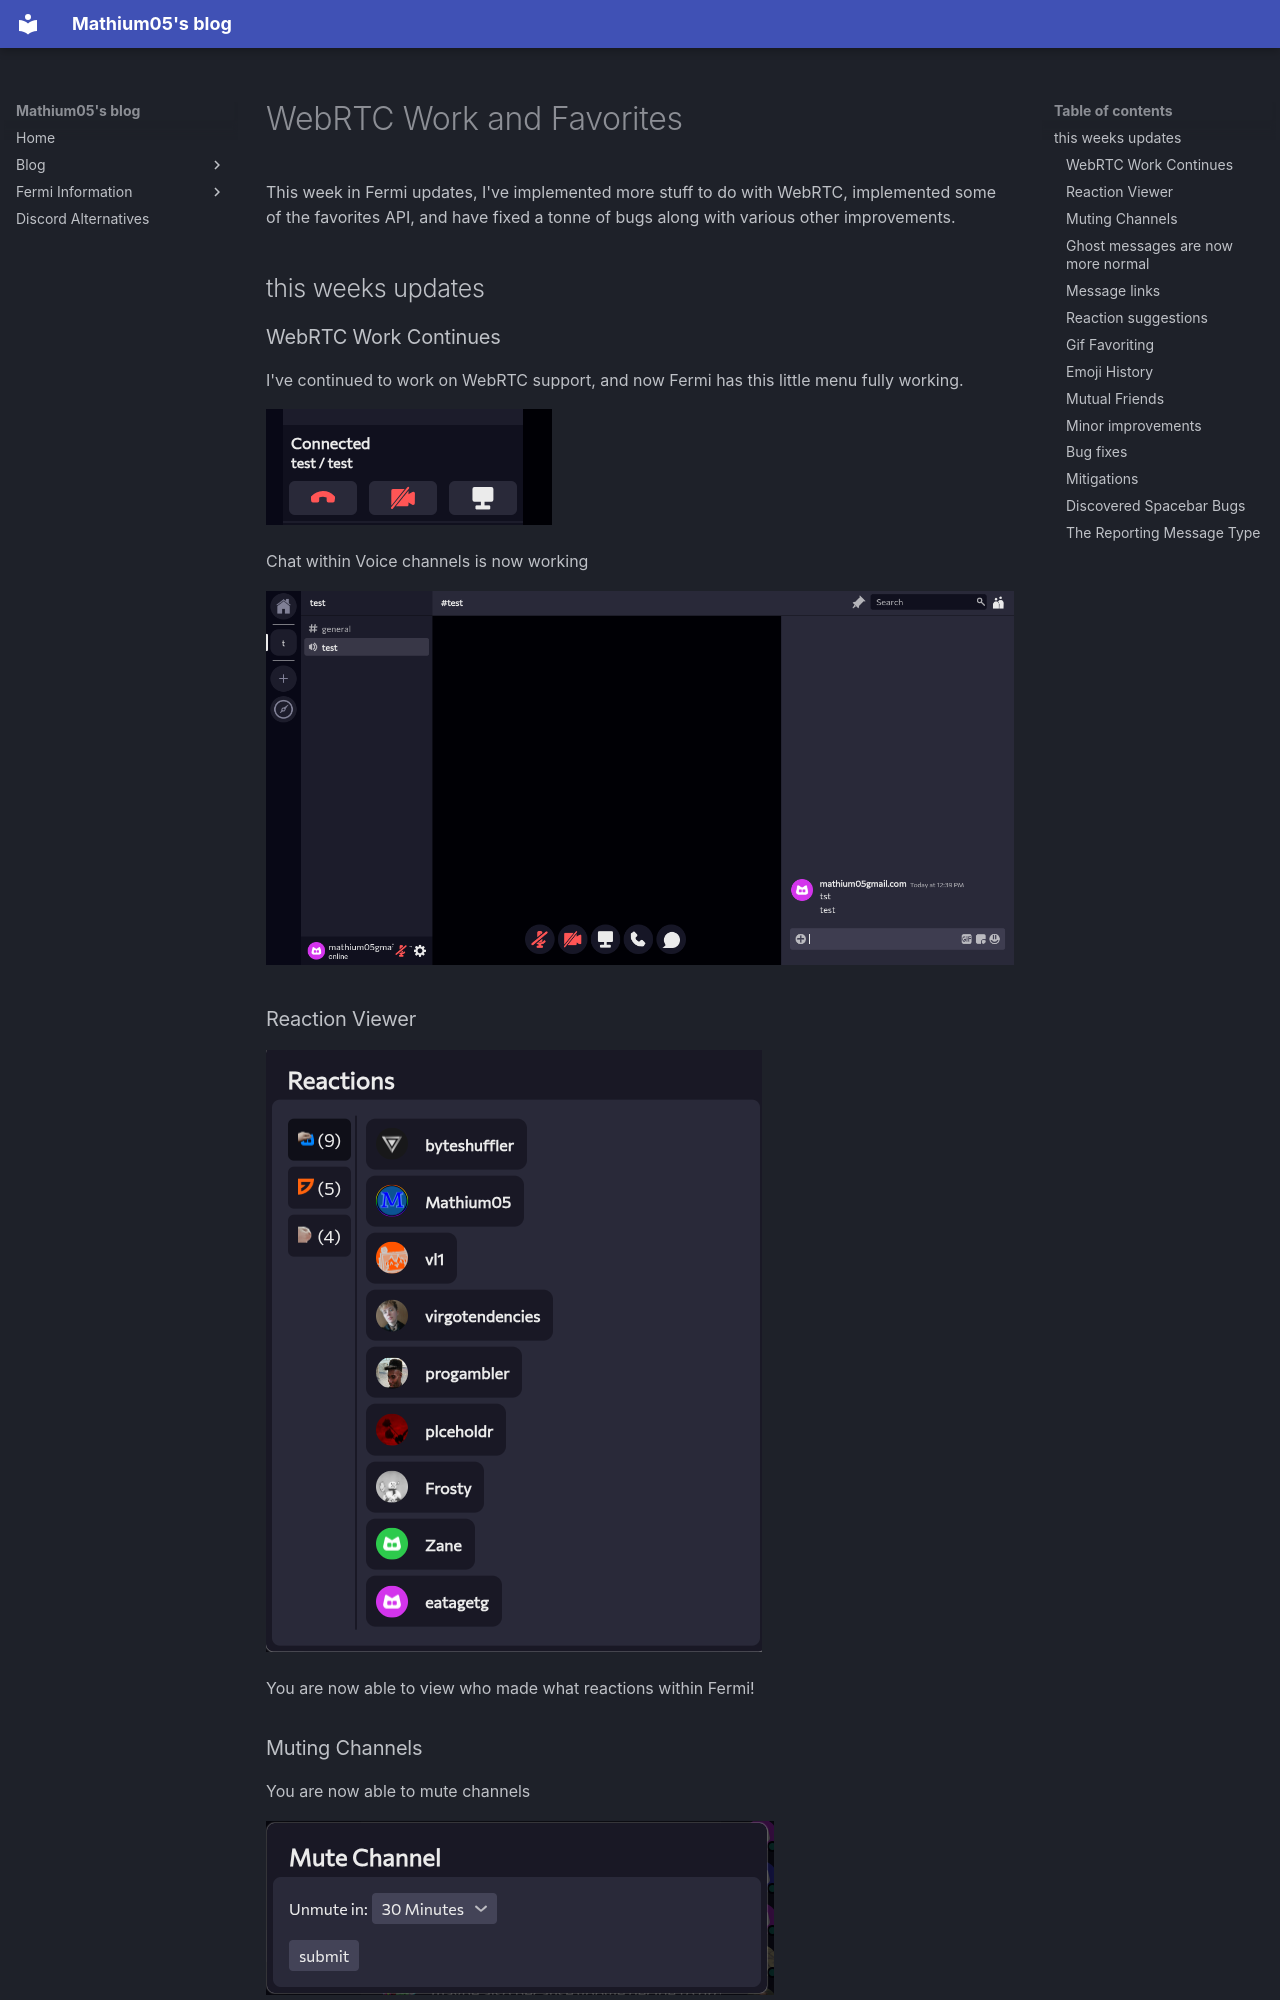

repository: MathMan05/fermi-blog · page: blog/posts/updates3/index.html · generator: mkdocs

---
date:
  created: 2025-10-03
pin: true
links:
  - Homepage: index.md
  - Fermi: https://fermi.chat
categories:
  - Fermi
tags:
  - fermi
authors:
  - mathium05
slug: updates
comments: true
description: Fermi has gained additional WebRTC support along with work on favorites and a lot of bug fixing!
---

# WebRTC Work and Favorites
This week in Fermi updates, I've implemented more stuff to do with WebRTC, implemented some of the favorites API, and have fixed a tonne of bugs along with various other improvements. 

<!-- more -->

## this weeks updates

### WebRTC Work Continues
I've continued to work on WebRTC support, and now Fermi has this little menu fully working.

![](../assets/updates3_20250928171535738.png)

Chat within Voice channels is now working

![](../assets/updates3_20250929124128533.png)


### Reaction Viewer

![](../assets/updates3_20250929153912244.png)

You are now able to view who made what reactions within Fermi!

### Muting Channels

You are now able to mute channels

![](../assets/updates3_20250929163954817.png)

<small> [Implements Issue](https://github.com/MathMan05/Fermi/issues/118) </small>

### Ghost messages are now more normal
Instead of having a special area for messages that aren't sent yet, they're now going to be in the scroller with everything else. 

Errored messages will go to the bottom as well, so that way you don't loose track of them after they error.

### Message links
Message links are now functional and should work as expected along with a button in the right click menu.

### Reaction suggestions
![](../assets/updates3_20251003221250396.png)

Now Fermi will suggest Reactions based on reactions you've used in the past.
